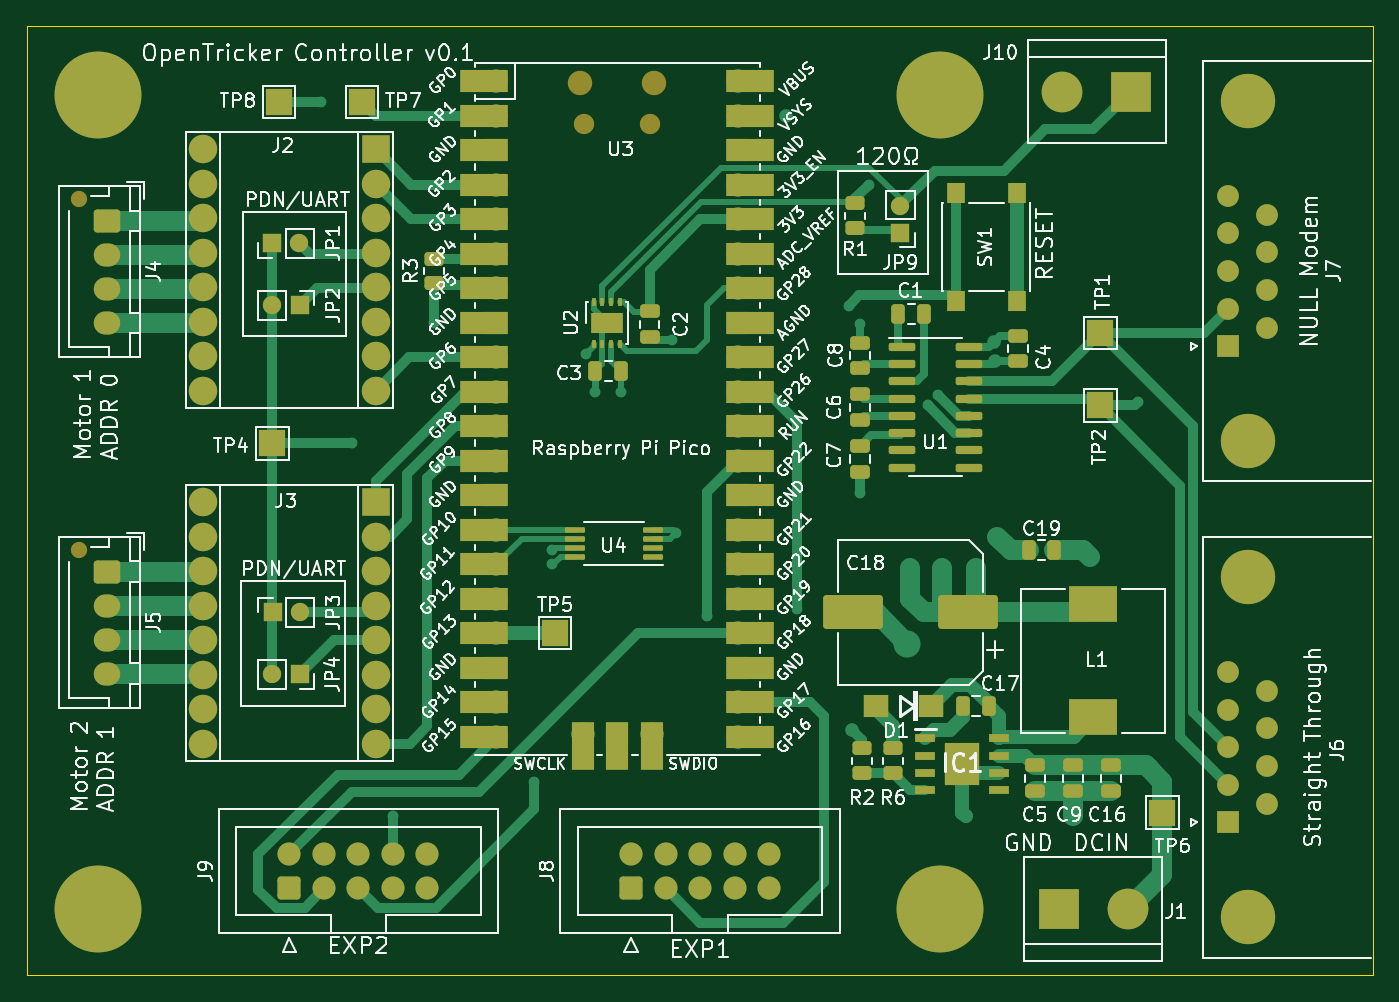
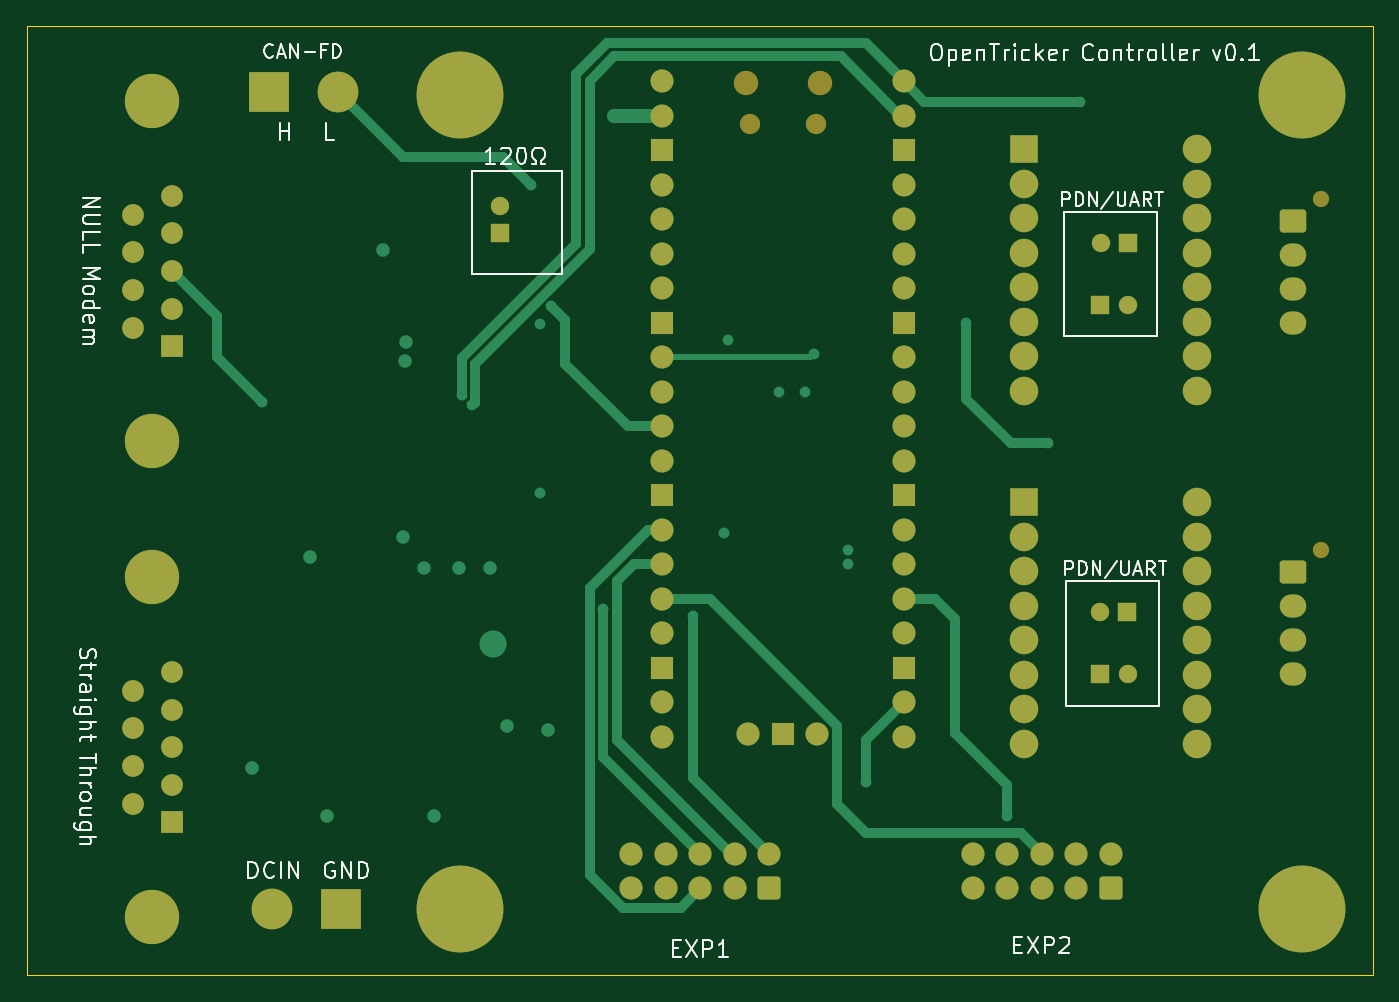
Circuit board: 10 layer files. Board 99.1 x 69.8 mm.
- bottom_copper: pico_expansion_board-B_Cu.gbr (16399 bytes)
- bottom_mask: pico_expansion_board-B_Mask.gbr (5975 bytes)
- paste: pico_expansion_board-B_Paste.gbr (467 bytes)
- bottom_silk: pico_expansion_board-B_Silkscreen.gbr (37337 bytes)
- outline: pico_expansion_board-Edge_Cuts.gbr (697 bytes)
- top_copper: pico_expansion_board-F_Cu.gbr (35948 bytes)
- top_mask: pico_expansion_board-F_Mask.gbr (11582 bytes)
- paste: pico_expansion_board-F_Paste.gbr (4853 bytes)
- top_silk: pico_expansion_board-F_Silkscreen.gbr (213272 bytes)
- inner_copper: pico_expansion_board-GND.gbr (366397 bytes)

=== bottom_copper: pico_expansion_board-B_Cu.gbr (16399 bytes, source omitted) ===
=== bottom_mask: pico_expansion_board-B_Mask.gbr ===
%TF.GenerationSoftware,KiCad,Pcbnew,(7.0.0)*%
%TF.CreationDate,2023-03-02T20:10:48+13:00*%
%TF.ProjectId,pico_expansion_board,7069636f-5f65-4787-9061-6e73696f6e5f,rev?*%
%TF.SameCoordinates,Original*%
%TF.FileFunction,Soldermask,Bot*%
%TF.FilePolarity,Negative*%
%FSLAX46Y46*%
G04 Gerber Fmt 4.6, Leading zero omitted, Abs format (unit mm)*
G04 Created by KiCad (PCBNEW (7.0.0)) date 2023-03-02 20:10:48*
%MOMM*%
%LPD*%
G01*
G04 APERTURE LIST*
G04 Aperture macros list*
%AMRoundRect*
0 Rectangle with rounded corners*
0 $1 Rounding radius*
0 $2 $3 $4 $5 $6 $7 $8 $9 X,Y pos of 4 corners*
0 Add a 4 corners polygon primitive as box body*
4,1,4,$2,$3,$4,$5,$6,$7,$8,$9,$2,$3,0*
0 Add four circle primitives for the rounded corners*
1,1,$1+$1,$2,$3*
1,1,$1+$1,$4,$5*
1,1,$1+$1,$6,$7*
1,1,$1+$1,$8,$9*
0 Add four rect primitives between the rounded corners*
20,1,$1+$1,$2,$3,$4,$5,0*
20,1,$1+$1,$4,$5,$6,$7,0*
20,1,$1+$1,$6,$7,$8,$9,0*
20,1,$1+$1,$8,$9,$2,$3,0*%
G04 Aperture macros list end*
%ADD10R,1.350000X1.350000*%
%ADD11O,1.350000X1.350000*%
%ADD12R,3.000000X3.000000*%
%ADD13C,3.000000*%
%ADD14C,6.400000*%
%ADD15RoundRect,0.250000X0.600000X-0.600000X0.600000X0.600000X-0.600000X0.600000X-0.600000X-0.600000X0*%
%ADD16C,1.700000*%
%ADD17O,1.800000X1.800000*%
%ADD18O,1.500000X1.500000*%
%ADD19O,1.700000X1.700000*%
%ADD20R,1.700000X1.700000*%
%ADD21C,1.200000*%
%ADD22RoundRect,0.250000X-0.725000X0.600000X-0.725000X-0.600000X0.725000X-0.600000X0.725000X0.600000X0*%
%ADD23O,1.950000X1.700000*%
%ADD24C,4.000000*%
%ADD25R,1.600000X1.600000*%
%ADD26C,1.600000*%
%ADD27R,2.100000X2.100000*%
%ADD28C,2.100000*%
G04 APERTURE END LIST*
D10*
%TO.C,JP9*%
X114553999Y-73405999D03*
D11*
X114553999Y-71405999D03*
%TD*%
D10*
%TO.C,JP4*%
X70341999Y-105907999D03*
D11*
X68341999Y-105907999D03*
%TD*%
D10*
%TO.C,JP3*%
X68357999Y-101345999D03*
D11*
X70357999Y-101345999D03*
%TD*%
D10*
%TO.C,JP2*%
X70341999Y-78739999D03*
D11*
X68341999Y-78739999D03*
%TD*%
D10*
%TO.C,JP1*%
X68315999Y-74167999D03*
D11*
X70315999Y-74167999D03*
%TD*%
D12*
%TO.C,J1*%
X126237999Y-123189999D03*
D13*
X131318000Y-123190000D03*
%TD*%
D14*
%TO.C,H2*%
X55512000Y-123190000D03*
%TD*%
%TO.C,H4*%
X117488000Y-63246000D03*
%TD*%
D15*
%TO.C,J8*%
X94742000Y-121666000D03*
D16*
X94742000Y-119126000D03*
X97282000Y-121666000D03*
X97282000Y-119126000D03*
X99822000Y-121666000D03*
X99822000Y-119126000D03*
X102362000Y-121666000D03*
X102362000Y-119126000D03*
X104902000Y-121666000D03*
X104902000Y-119126000D03*
%TD*%
D12*
%TO.C,J10*%
X131571999Y-62991999D03*
D13*
X126492000Y-62992000D03*
%TD*%
D17*
%TO.C,U3*%
X91000999Y-62359999D03*
D18*
X91300999Y-65389999D03*
X96150999Y-65389999D03*
D17*
X96450999Y-62359999D03*
D19*
X84835999Y-62229999D03*
X84835999Y-64769999D03*
D20*
X84835999Y-67309999D03*
D19*
X84835999Y-69849999D03*
X84835999Y-72389999D03*
X84835999Y-74929999D03*
X84835999Y-77469999D03*
D20*
X84835999Y-80009999D03*
D19*
X84835999Y-82549999D03*
X84835999Y-85089999D03*
X84835999Y-87629999D03*
X84835999Y-90169999D03*
D20*
X84835999Y-92709999D03*
D19*
X84835999Y-95249999D03*
X84835999Y-97789999D03*
X84835999Y-100329999D03*
X84835999Y-102869999D03*
D20*
X84835999Y-105409999D03*
D19*
X84835999Y-107949999D03*
X84835999Y-110489999D03*
X102615999Y-110489999D03*
X102615999Y-107949999D03*
D20*
X102615999Y-105409999D03*
D19*
X102615999Y-102869999D03*
X102615999Y-100329999D03*
X102615999Y-97789999D03*
X102615999Y-95249999D03*
D20*
X102615999Y-92709999D03*
D19*
X102615999Y-90169999D03*
X102615999Y-87629999D03*
X102615999Y-85089999D03*
X102615999Y-82549999D03*
D20*
X102615999Y-80009999D03*
D19*
X102615999Y-77469999D03*
X102615999Y-74929999D03*
X102615999Y-72389999D03*
X102615999Y-69849999D03*
D20*
X102615999Y-67309999D03*
D19*
X102615999Y-64769999D03*
X102615999Y-62229999D03*
X91185999Y-110259999D03*
D20*
X93725999Y-110259999D03*
D19*
X96265999Y-110259999D03*
%TD*%
D21*
%TO.C,J4*%
X54134000Y-70910000D03*
D22*
X56134000Y-72510000D03*
D23*
X56133999Y-75009999D03*
X56133999Y-77509999D03*
X56133999Y-80009999D03*
%TD*%
D21*
%TO.C,J5*%
X54134000Y-96738000D03*
D22*
X56134000Y-98338000D03*
D23*
X56133999Y-100837999D03*
X56133999Y-103337999D03*
X56133999Y-105837999D03*
%TD*%
D14*
%TO.C,H1*%
X55512000Y-63246000D03*
%TD*%
D24*
%TO.C,J7*%
X140139669Y-88710000D03*
X140139669Y-63710000D03*
D25*
X138719668Y-81749999D03*
D26*
X138719669Y-78980000D03*
X138719669Y-76210000D03*
X138719669Y-73440000D03*
X138719669Y-70670000D03*
X141559669Y-80365000D03*
X141559669Y-77595000D03*
X141559669Y-74825000D03*
X141559669Y-72055000D03*
%TD*%
D27*
%TO.C,J3*%
X75945999Y-93217999D03*
D28*
X75946000Y-95758000D03*
X75946000Y-98298000D03*
X75946000Y-100838000D03*
X75946000Y-103378000D03*
X75946000Y-105918000D03*
X75946000Y-108458000D03*
X75946000Y-110998000D03*
X63246000Y-110998000D03*
X63246000Y-108458000D03*
X63246000Y-105918000D03*
X63246000Y-103378000D03*
X63246000Y-100838000D03*
X63246000Y-98298000D03*
X63246000Y-95758000D03*
X63246000Y-93218000D03*
%TD*%
D24*
%TO.C,J6*%
X140139669Y-123762000D03*
X140139669Y-98762000D03*
D25*
X138719668Y-116801999D03*
D26*
X138719669Y-114032000D03*
X138719669Y-111262000D03*
X138719669Y-108492000D03*
X138719669Y-105722000D03*
X141559669Y-115417000D03*
X141559669Y-112647000D03*
X141559669Y-109877000D03*
X141559669Y-107107000D03*
%TD*%
D27*
%TO.C,J2*%
X75945999Y-67241999D03*
D28*
X75946000Y-69782000D03*
X75946000Y-72322000D03*
X75946000Y-74862000D03*
X75946000Y-77402000D03*
X75946000Y-79942000D03*
X75946000Y-82482000D03*
X75946000Y-85022000D03*
X63246000Y-85022000D03*
X63246000Y-82482000D03*
X63246000Y-79942000D03*
X63246000Y-77402000D03*
X63246000Y-74862000D03*
X63246000Y-72322000D03*
X63246000Y-69782000D03*
X63246000Y-67242000D03*
%TD*%
D14*
%TO.C,H3*%
X117488000Y-123190000D03*
%TD*%
D15*
%TO.C,J9*%
X69596000Y-121666000D03*
D16*
X69596000Y-119126000D03*
X72136000Y-121666000D03*
X72136000Y-119126000D03*
X74676000Y-121666000D03*
X74676000Y-119126000D03*
X77216000Y-121666000D03*
X77216000Y-119126000D03*
X79756000Y-121666000D03*
X79756000Y-119126000D03*
%TD*%
M02*

=== paste: pico_expansion_board-B_Paste.gbr ===
%TF.GenerationSoftware,KiCad,Pcbnew,(7.0.0)*%
%TF.CreationDate,2023-03-02T20:10:48+13:00*%
%TF.ProjectId,pico_expansion_board,7069636f-5f65-4787-9061-6e73696f6e5f,rev?*%
%TF.SameCoordinates,Original*%
%TF.FileFunction,Paste,Bot*%
%TF.FilePolarity,Positive*%
%FSLAX46Y46*%
G04 Gerber Fmt 4.6, Leading zero omitted, Abs format (unit mm)*
G04 Created by KiCad (PCBNEW (7.0.0)) date 2023-03-02 20:10:48*
%MOMM*%
%LPD*%
G01*
G04 APERTURE LIST*
G04 APERTURE END LIST*
M02*

=== bottom_silk: pico_expansion_board-B_Silkscreen.gbr (37337 bytes, source omitted) ===
=== outline: pico_expansion_board-Edge_Cuts.gbr ===
%TF.GenerationSoftware,KiCad,Pcbnew,(7.0.0)*%
%TF.CreationDate,2023-03-02T20:10:48+13:00*%
%TF.ProjectId,pico_expansion_board,7069636f-5f65-4787-9061-6e73696f6e5f,rev?*%
%TF.SameCoordinates,Original*%
%TF.FileFunction,Profile,NP*%
%FSLAX46Y46*%
G04 Gerber Fmt 4.6, Leading zero omitted, Abs format (unit mm)*
G04 Created by KiCad (PCBNEW (7.0.0)) date 2023-03-02 20:10:48*
%MOMM*%
%LPD*%
G01*
G04 APERTURE LIST*
%TA.AperFunction,Profile*%
%ADD10C,0.100000*%
%TD*%
G04 APERTURE END LIST*
D10*
X50292000Y-58166000D02*
X149352000Y-58166000D01*
X149352000Y-58166000D02*
X149352000Y-128016000D01*
X149352000Y-128016000D02*
X50292000Y-128016000D01*
X50292000Y-128016000D02*
X50292000Y-58166000D01*
M02*

=== top_copper: pico_expansion_board-F_Cu.gbr (35948 bytes, source omitted) ===
=== top_mask: pico_expansion_board-F_Mask.gbr (11582 bytes, source omitted) ===
=== paste: pico_expansion_board-F_Paste.gbr ===
%TF.GenerationSoftware,KiCad,Pcbnew,(7.0.0)*%
%TF.CreationDate,2023-03-02T20:10:48+13:00*%
%TF.ProjectId,pico_expansion_board,7069636f-5f65-4787-9061-6e73696f6e5f,rev?*%
%TF.SameCoordinates,Original*%
%TF.FileFunction,Paste,Top*%
%TF.FilePolarity,Positive*%
%FSLAX46Y46*%
G04 Gerber Fmt 4.6, Leading zero omitted, Abs format (unit mm)*
G04 Created by KiCad (PCBNEW (7.0.0)) date 2023-03-02 20:10:48*
%MOMM*%
%LPD*%
G01*
G04 APERTURE LIST*
G04 Aperture macros list*
%AMRoundRect*
0 Rectangle with rounded corners*
0 $1 Rounding radius*
0 $2 $3 $4 $5 $6 $7 $8 $9 X,Y pos of 4 corners*
0 Add a 4 corners polygon primitive as box body*
4,1,4,$2,$3,$4,$5,$6,$7,$8,$9,$2,$3,0*
0 Add four circle primitives for the rounded corners*
1,1,$1+$1,$2,$3*
1,1,$1+$1,$4,$5*
1,1,$1+$1,$6,$7*
1,1,$1+$1,$8,$9*
0 Add four rect primitives between the rounded corners*
20,1,$1+$1,$2,$3,$4,$5,0*
20,1,$1+$1,$4,$5,$6,$7,0*
20,1,$1+$1,$6,$7,$8,$9,0*
20,1,$1+$1,$8,$9,$2,$3,0*%
G04 Aperture macros list end*
%ADD10R,1.525000X0.650000*%
%ADD11R,2.600000X3.100000*%
%ADD12R,1.800000X1.700000*%
%ADD13R,3.600000X2.700000*%
%ADD14RoundRect,0.250000X1.950000X1.000000X-1.950000X1.000000X-1.950000X-1.000000X1.950000X-1.000000X0*%
%ADD15RoundRect,0.100000X0.637500X0.100000X-0.637500X0.100000X-0.637500X-0.100000X0.637500X-0.100000X0*%
%ADD16R,1.000000X0.600000*%
%ADD17R,0.350000X0.650000*%
%ADD18RoundRect,0.250000X-0.475000X0.250000X-0.475000X-0.250000X0.475000X-0.250000X0.475000X0.250000X0*%
%ADD19RoundRect,0.250000X0.450000X-0.262500X0.450000X0.262500X-0.450000X0.262500X-0.450000X-0.262500X0*%
%ADD20RoundRect,0.250000X0.475000X-0.250000X0.475000X0.250000X-0.475000X0.250000X-0.475000X-0.250000X0*%
%ADD21RoundRect,0.250000X-0.250000X-0.475000X0.250000X-0.475000X0.250000X0.475000X-0.250000X0.475000X0*%
%ADD22R,1.300000X1.550000*%
%ADD23RoundRect,0.250000X0.250000X0.475000X-0.250000X0.475000X-0.250000X-0.475000X0.250000X-0.475000X0*%
%ADD24RoundRect,0.150000X-0.825000X-0.150000X0.825000X-0.150000X0.825000X0.150000X-0.825000X0.150000X0*%
%ADD25RoundRect,0.250000X-0.450000X0.262500X-0.450000X-0.262500X0.450000X-0.262500X0.450000X0.262500X0*%
G04 APERTURE END LIST*
D10*
%TO.C,IC1*%
X116413999Y-110616999D03*
X116413999Y-111886999D03*
X116413999Y-113156999D03*
X116413999Y-114426999D03*
X121837999Y-114426999D03*
X121837999Y-113156999D03*
X121837999Y-111886999D03*
X121837999Y-110616999D03*
D11*
X119125999Y-112521999D03*
%TD*%
D12*
%TO.C,D1*%
X116857999Y-108203999D03*
X112757999Y-108203999D03*
%TD*%
D13*
%TO.C,L1*%
X128777999Y-109051999D03*
X128777999Y-100751999D03*
%TD*%
D14*
%TO.C,C18*%
X111116000Y-101346000D03*
X119516000Y-101346000D03*
%TD*%
D15*
%TO.C,U4*%
X96334500Y-97241000D03*
X96334500Y-96591000D03*
X96334500Y-95941000D03*
X96334500Y-95291000D03*
X90609500Y-95291000D03*
X90609500Y-95941000D03*
X90609500Y-96591000D03*
X90609500Y-97241000D03*
%TD*%
D16*
%TO.C,U2*%
X92363999Y-80397499D03*
X93563999Y-80397499D03*
X92363999Y-79622499D03*
X93563999Y-79622499D03*
D17*
X91988999Y-81559999D03*
X92638999Y-81559999D03*
X93288999Y-81559999D03*
X93938999Y-81559999D03*
X93938999Y-78459999D03*
X93288999Y-78459999D03*
X92638999Y-78459999D03*
X91988999Y-78459999D03*
%TD*%
D18*
%TO.C,C5*%
X124460000Y-112588000D03*
X124460000Y-114488000D03*
%TD*%
D19*
%TO.C,R1*%
X111252000Y-73048500D03*
X111252000Y-71223500D03*
%TD*%
D20*
%TO.C,C7*%
X111571000Y-90993000D03*
X111571000Y-89093000D03*
%TD*%
%TO.C,C2*%
X96104000Y-81080500D03*
X96104000Y-79180500D03*
%TD*%
D21*
%TO.C,C1*%
X114431000Y-79375000D03*
X116331000Y-79375000D03*
%TD*%
D22*
%TO.C,SW1*%
X118653999Y-78396999D03*
X118653999Y-70446999D03*
X123153999Y-78396999D03*
X123153999Y-70446999D03*
%TD*%
D23*
%TO.C,C3*%
X94006000Y-83566000D03*
X92106000Y-83566000D03*
%TD*%
D18*
%TO.C,C9*%
X127254000Y-112588000D03*
X127254000Y-114488000D03*
%TD*%
%TO.C,C4*%
X123255000Y-80965000D03*
X123255000Y-82865000D03*
%TD*%
D23*
%TO.C,C19*%
X125918000Y-96774000D03*
X124018000Y-96774000D03*
%TD*%
D20*
%TO.C,C8*%
X111571000Y-83373000D03*
X111571000Y-81473000D03*
%TD*%
D18*
%TO.C,C16*%
X130048000Y-112588000D03*
X130048000Y-114488000D03*
%TD*%
%TO.C,C6*%
X111571000Y-85283000D03*
X111571000Y-87183000D03*
%TD*%
D24*
%TO.C,U1*%
X114684000Y-81788000D03*
X114684000Y-83058000D03*
X114684000Y-84328000D03*
X114684000Y-85598000D03*
X114684000Y-86868000D03*
X114684000Y-88138000D03*
X114684000Y-89408000D03*
X114684000Y-90678000D03*
X119634000Y-90678000D03*
X119634000Y-89408000D03*
X119634000Y-88138000D03*
X119634000Y-86868000D03*
X119634000Y-85598000D03*
X119634000Y-84328000D03*
X119634000Y-83058000D03*
X119634000Y-81788000D03*
%TD*%
D19*
%TO.C,R6*%
X114046000Y-113180500D03*
X114046000Y-111355500D03*
%TD*%
%TO.C,R3*%
X80264000Y-77112500D03*
X80264000Y-75287500D03*
%TD*%
D25*
%TO.C,R2*%
X111760000Y-111355500D03*
X111760000Y-113180500D03*
%TD*%
D21*
%TO.C,C17*%
X119192000Y-108204000D03*
X121092000Y-108204000D03*
%TD*%
M02*

=== top_silk: pico_expansion_board-F_Silkscreen.gbr (213272 bytes, source omitted) ===
=== inner_copper: pico_expansion_board-GND.gbr (366397 bytes, source omitted) ===
